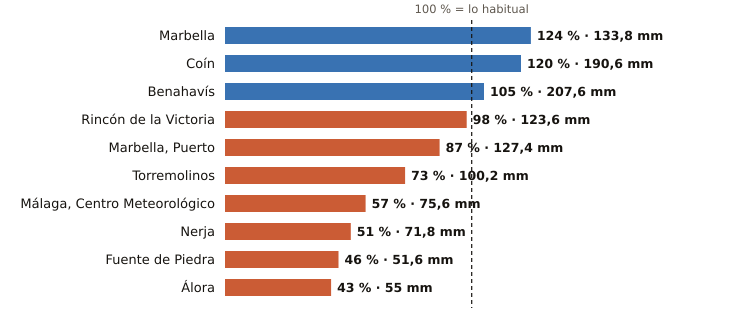

Values plotted in this chart, from the file beside it:
estacion, provincia, indicativo, mm_otono, referencia_mm, pct, periodo_referencia, hasta, hora
Marbella, Málaga, 6083X, 133.8, 108.0, 124, 2009-2024, 2026-11-21, 15
Coín, Málaga, 6143X, 190.6, 158.7, 120, 2003-2025, 2026-11-21, 15
Benahavís, Málaga, 6069X, 207.6, 198.3, 105, 2005-2025, 2026-11-21, 15
Rincón de la Victoria, Málaga, 6175X, 123.6, 126.3, 98, 2006-2025, 2026-11-21, 14
Marbella, Puerto, Málaga, 6076X, 127.4, 145.8, 87, 2003-2025, 2026-11-21, 14
Torremolinos, Málaga, 6088X, 100.2, 137.6, 73, 2008-2025, 2026-11-21, 14
Málaga, Centro Meteorológico, Málaga, 6156X, 75.6, 131.5, 57, 1991-2020, 2026-11-21, 15
Nerja, Málaga, 6213X, 71.8, 139.8, 51, 2003-2025, 2026-11-21, 14
Fuente de Piedra, Málaga, 6375X, 51.6, 113.1, 46, 2009-2025, 2026-11-21, 14
Álora, Málaga, 6127X, 55.0, 129.2, 43, 2008-2025, 2026-11-21, 14
